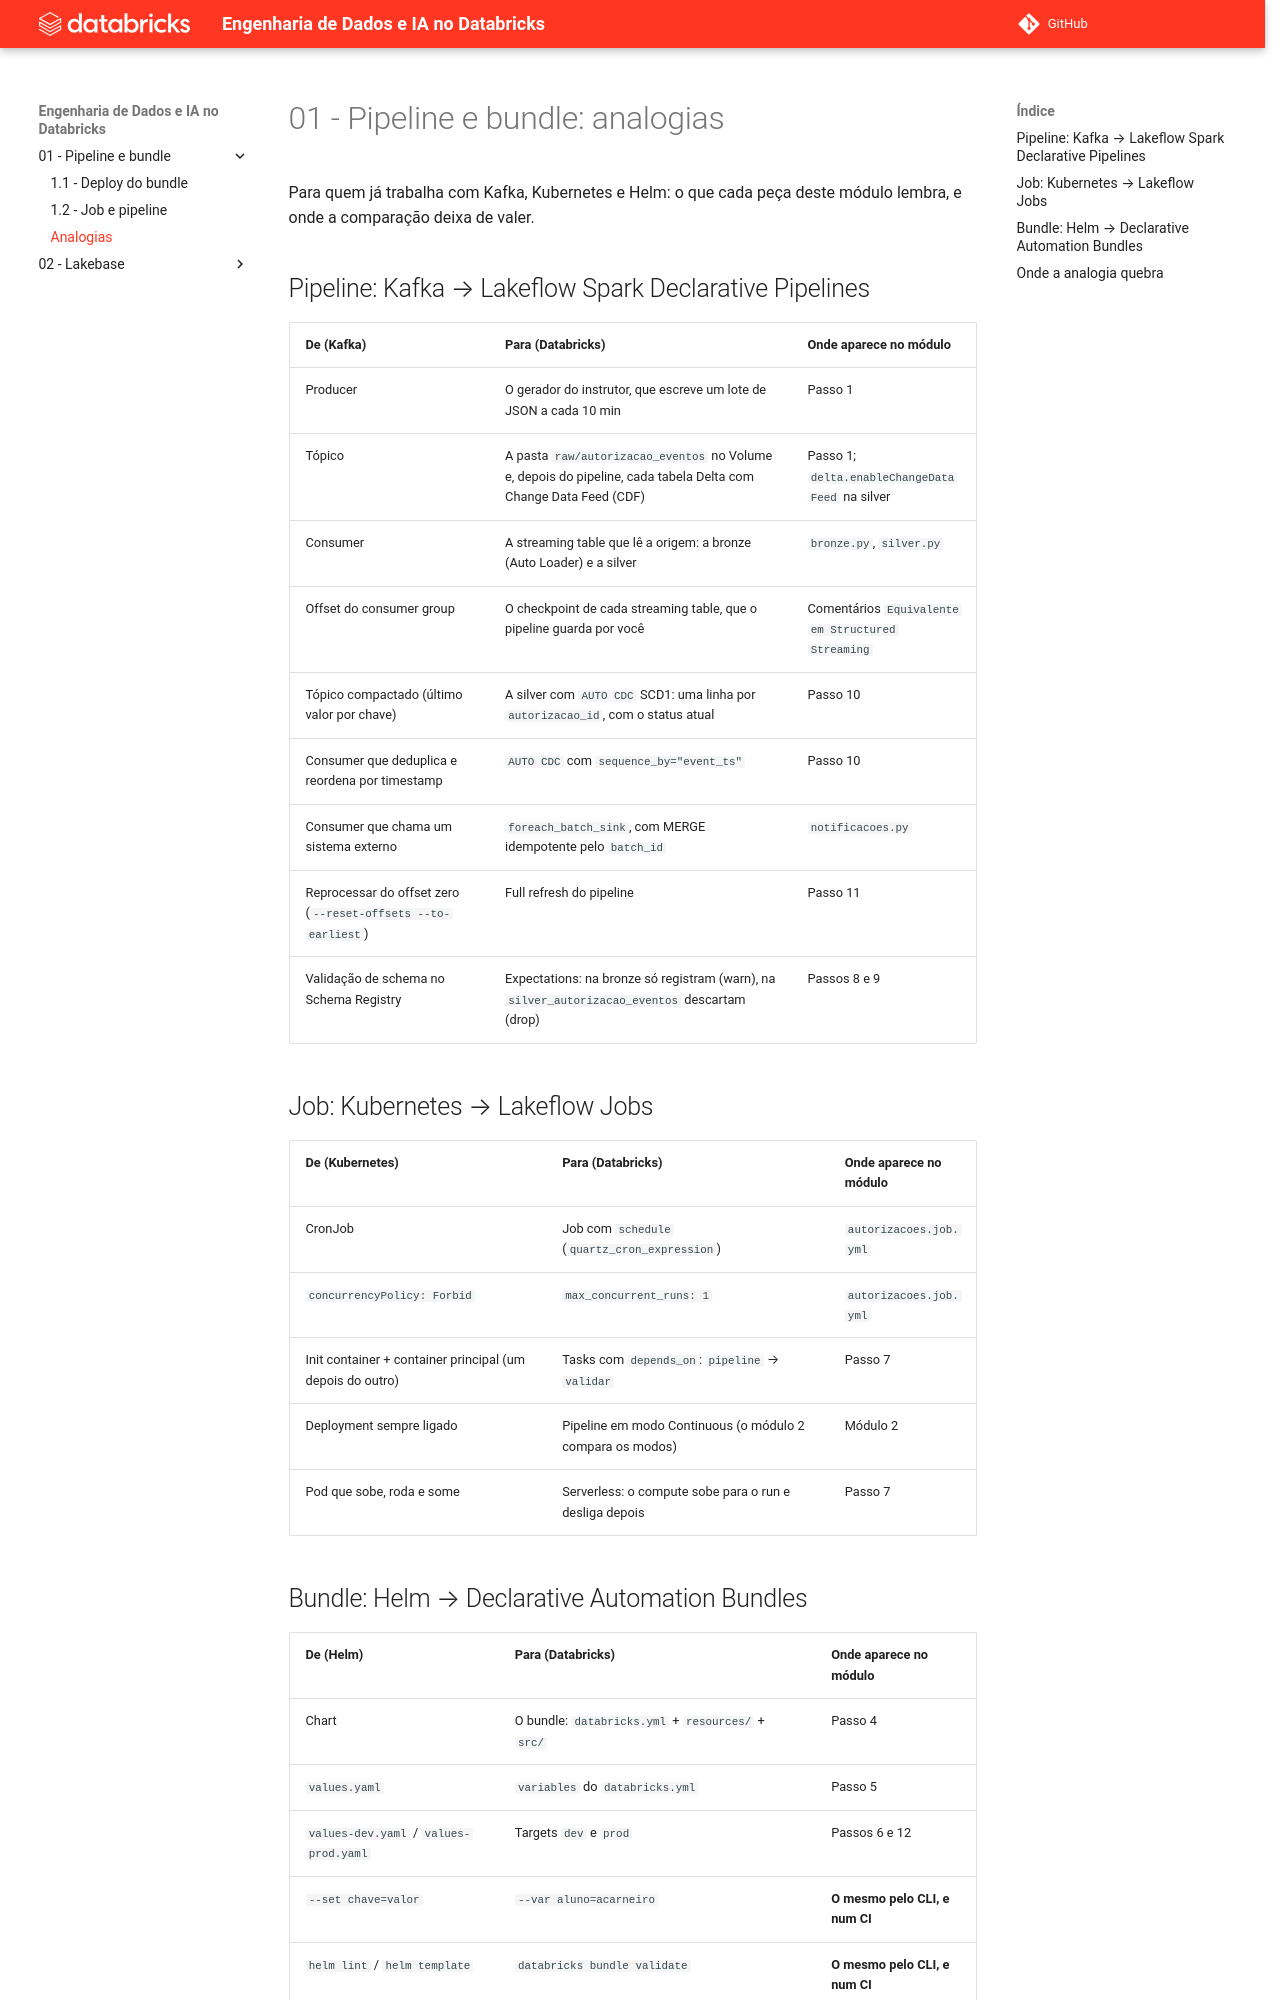

repository: cwrneiro/Databricks-Master-Training-Advanced · page: compared/01 - Pipeline e bundle/analogias/index.html · generator: mkdocs

# 01 - Pipeline e bundle: analogias

Para quem já trabalha com Kafka, Kubernetes e Helm: o que cada peça deste módulo lembra, e onde a comparação deixa de valer.

## Pipeline: Kafka → Lakeflow Spark Declarative Pipelines

| De (Kafka) | Para (Databricks) | Onde aparece no módulo |
|---|---|---|
| Producer | O gerador do instrutor, que escreve um lote de JSON a cada 10 min | Passo 1 |
| Tópico | A pasta `raw/autorizacao_eventos` no Volume e, depois do pipeline, cada tabela Delta com Change Data Feed (CDF) | Passo 1; `delta.enableChangeDataFeed` na silver |
| Consumer | A streaming table que lê a origem: a bronze (Auto Loader) e a silver | `bronze.py`, `silver.py` |
| Offset do consumer group | O checkpoint de cada streaming table, que o pipeline guarda por você | Comentários `Equivalente em Structured Streaming` |
| Tópico compactado (último valor por chave) | A silver com `AUTO CDC` SCD1: uma linha por `autorizacao_id`, com o status atual | Passo 10 |
| Consumer que deduplica e reordena por timestamp | `AUTO CDC` com `sequence_by="event_ts"` | Passo 10 |
| Consumer que chama um sistema externo | `foreach_batch_sink`, com MERGE idempotente pelo `batch_id` | `notificacoes.py` |
| Reprocessar do offset zero (`--reset-offsets --to-earliest`) | Full refresh do pipeline | Passo 11 |
| Validação de schema no Schema Registry | Expectations: na bronze só registram (warn), na `silver_autorizacao_eventos` descartam (drop) | Passos 8 e 9 |

## Job: Kubernetes → Lakeflow Jobs

| De (Kubernetes) | Para (Databricks) | Onde aparece no módulo |
|---|---|---|
| CronJob | Job com `schedule` (`quartz_cron_expression`) | `autorizacoes.job.yml` |
| `concurrencyPolicy: Forbid` | `max_concurrent_runs: 1` | `autorizacoes.job.yml` |
| Init container + container principal (um depois do outro) | Tasks com `depends_on`: `pipeline` → `validar` | Passo 7 |
| Deployment sempre ligado | Pipeline em modo Continuous (o módulo 2 compara os modos) | Módulo 2 |
| Pod que sobe, roda e some | Serverless: o compute sobe para o run e desliga depois | Passo 7 |
